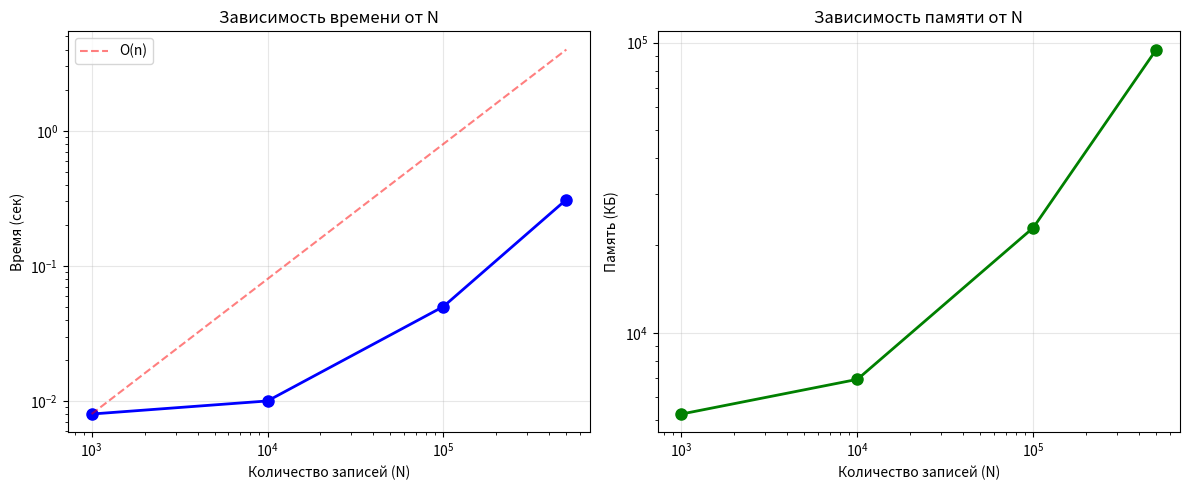

This chart was generated by the following Python code:
#!/usr/bin/env python3
import matplotlib.pyplot as plt


n = [1000, 10000, 100000, 500000]
time_sec = [0.008, 0.010, 0.05, 0.31]
memory_kb = [5248, 6912, 23040, 94720]

fig, (ax1, ax2) = plt.subplots(1, 2, figsize=(12, 5))

ax1.plot(n, time_sec, 'bo-', linewidth=2, markersize=8)
ax1.set_xlabel('Количество записей (N)')
ax1.set_ylabel('Время (сек)')
ax1.set_title('Зависимость времени от N')
ax1.grid(True, alpha=0.3)
ax1.set_xscale('log')
ax1.set_yscale('log')

linear = [time_sec[0] * (x / n[0]) for x in n]
ax1.plot(n, linear, 'r--', alpha=0.5, label='O(n)')
ax1.legend()

ax2.plot(n, memory_kb, 'go-', linewidth=2, markersize=8)
ax2.set_xlabel('Количество записей (N)')
ax2.set_ylabel('Память (КБ)')
ax2.set_title('Зависимость памяти от N')
ax2.grid(True, alpha=0.3)
ax2.set_xscale('log')
ax2.set_yscale('log')

plt.tight_layout()
plt.savefig('benchmark.png', dpi=150)


for i in range(len(n)):
    print(f"{n[i]:<12} {time_sec[i]:<15.3f} {memory_kb[i]:<15}")
print("="*50)

for i in range(1, len(n)):
    ratio_n = n[i] / n[0]
    ratio_time = time_sec[i] / time_sec[0]
    print(f"N×{ratio_n:.0f} время×{ratio_time:.2f} (ожидалось ×{ratio_n:.0f})")
